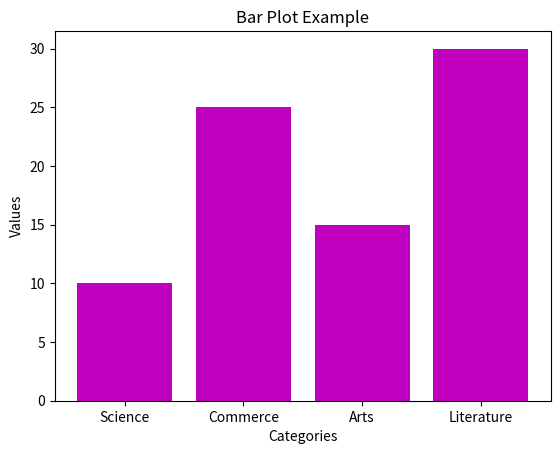

Write Python code to recreate this figure.
import matplotlib.pyplot as plt

# Data for the bar plot
categories = ['Science', 'Commerce', 'Arts', 'Literature' ]
values = [10, 25, 15, 30]

# Create a bar plot
plt.bar (categories, values, color='m')

# Add labels and a title
plt.xlabel ('Categories')
plt.ylabel ('Values')
plt.title ('Bar Plot Example' )

# Display the plot
plt.savefig(r'..\output\04_Matplotlib_Bar_Scatter\04a_bar_plot.png')
plt.show ()
